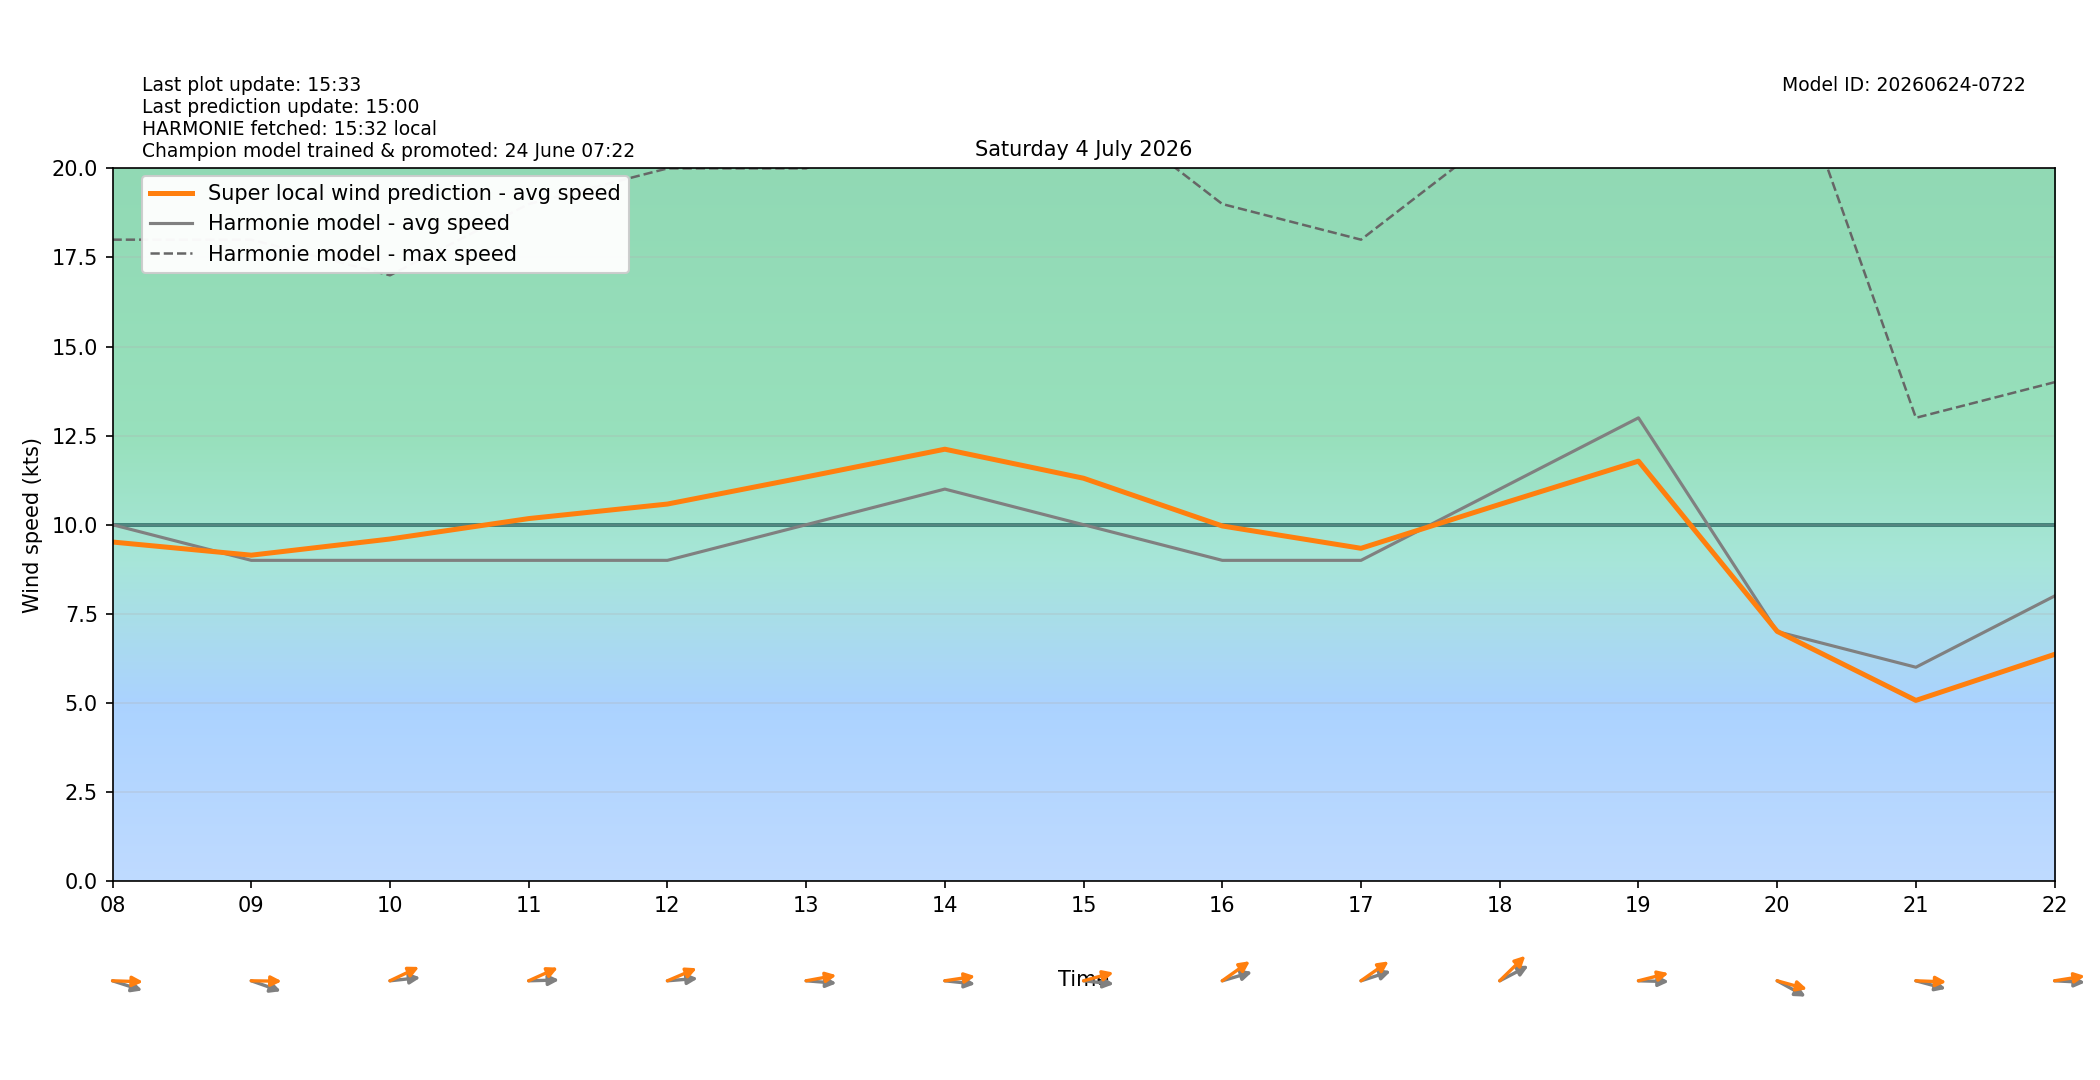

The file beside this chart, header and first rows:
target_time_utc, target_time_local, hour_utc, hour_local, forecast_wind_speed, forecast_wind_min, forecast_wind_max, lstm_pred_wind_speed, delta_speed_lstm_minus_forecast, forecast_wind_dir_deg, lstm_pred_wind_dir_deg, delta_dir_lstm_minus_forecast
2026-07-03T22:00:00Z, 2026-07-04T00:00:00+0200, 22, 00, 4.0, 4.0, 8.0, 2.825, -1.175, 238.0, 237.6, -0.4047
2026-07-03T23:00:00Z, 2026-07-04T01:00:00+0200, 23, 01, 4.0, 4.0, 7.0, 2.472, -1.528, 193.0, 188.1, -4.926
2026-07-04T00:00:00Z, 2026-07-04T02:00:00+0200, 00, 02, 6.0, 6.0, 10.0, 4.345, -1.655, 206.0, 200.5, -5.547
2026-07-04T01:00:00Z, 2026-07-04T03:00:00+0200, 01, 03, 7.0, 7.0, 12.0, 5.212, -1.788, 186.0, 182, -3.98
2026-07-04T02:00:00Z, 2026-07-04T04:00:00+0200, 02, 04, 9.0, 9.0, 16.0, 7.589, -1.411, 193.0, 185.6, -7.42
2026-07-04T03:00:00Z, 2026-07-04T05:00:00+0200, 03, 05, 8.0, 8.0, 16.0, 7.271, -0.7285, 209.0, 200, -9.009
2026-07-04T04:00:00Z, 2026-07-04T06:00:00+0200, 04, 06, 7.0, 7.0, 14.0, 6.578, -0.4223, 218.0, 207.9, -10.07
2026-07-04T05:00:00Z, 2026-07-04T07:00:00+0200, 05, 07, 8.0, 8.0, 16.0, 7.709, -0.2906, 262.0, 252, -10.02
2026-07-04T06:00:00Z, 2026-07-04T08:00:00+0200, 06, 08, 10.0, 10.0, 18.0, 9.514, -0.4856, 282.0, 271.2, -10.76
2026-07-04T07:00:00Z, 2026-07-04T09:00:00+0200, 07, 09, 9.0, 9.0, 18.0, 9.145, 0.145, 283.0, 270.6, -12.45
2026-07-04T08:00:00Z, 2026-07-04T10:00:00+0200, 08, 10, 9.0, 9.0, 17.0, 9.599, 0.5989, 266.0, 252.6, -13.4
2026-07-04T09:00:00Z, 2026-07-04T11:00:00+0200, 09, 11, 9.0, 9.0, 19.0, 10.17, 1.172, 269.0, 253.5, -15.54
2026-07-04T10:00:00Z, 2026-07-04T12:00:00+0200, 10, 12, 9.0, 9.0, 20.0, 10.58, 1.58, 267.0, 254.3, -12.73
2026-07-04T11:00:00Z, 2026-07-04T13:00:00+0200, 11, 13, 10.0, 10.0, 20.0, 11.34, 1.342, 273.0, 263.1, -9.924
2026-07-04T12:00:00Z, 2026-07-04T14:00:00+0200, 12, 14, 11.0, 11.0, 22.0, 12.12, 1.119, 274.0, 264.3, -9.694
2026-07-04T13:00:00Z, 2026-07-04T15:00:00+0200, 13, 15, 10.0, 10.0, 22.0, 11.3, 1.304, 274.0, 259.8, -14.2
2026-07-04T14:00:00Z, 2026-07-04T16:00:00+0200, 14, 16, 9.0, 9.0, 19.0, 9.965, 0.965, 259.0, 244.9, -14.07
2026-07-04T15:00:00Z, 2026-07-04T17:00:00+0200, 15, 17, 9.0, 9.0, 18.0, 9.338, 0.3381, 258.0, 245.1, -12.86
2026-07-04T16:00:00Z, 2026-07-04T18:00:00+0200, 16, 18, 11.0, 11.0, 21.0, 10.57, -0.4292, 251.0, 237.3, -13.71
2026-07-04T17:00:00Z, 2026-07-04T19:00:00+0200, 17, 19, 13.0, 13.0, 24.0, 11.78, -1.215, 271.0, 260.5, -10.53
2026-07-04T18:00:00Z, 2026-07-04T20:00:00+0200, 18, 20, 7.0, 7.0, 24.0, 7.007, 0.007034, 290.0, 280.4, -9.586
2026-07-04T19:00:00Z, 2026-07-04T21:00:00+0200, 19, 21, 6.0, 6.0, 13.0, 5.069, -0.9309, 280.0, 271.4, -8.577
2026-07-04T20:00:00Z, 2026-07-04T22:00:00+0200, 20, 22, 8.0, 8.0, 14.0, 6.362, -1.638, 272.0, 264, -7.99
2026-07-04T21:00:00Z, 2026-07-04T23:00:00+0200, 21, 23, 10.0, 10.0, 18.0, 7.984, -2.016, 294.0, 285.6, -8.449
